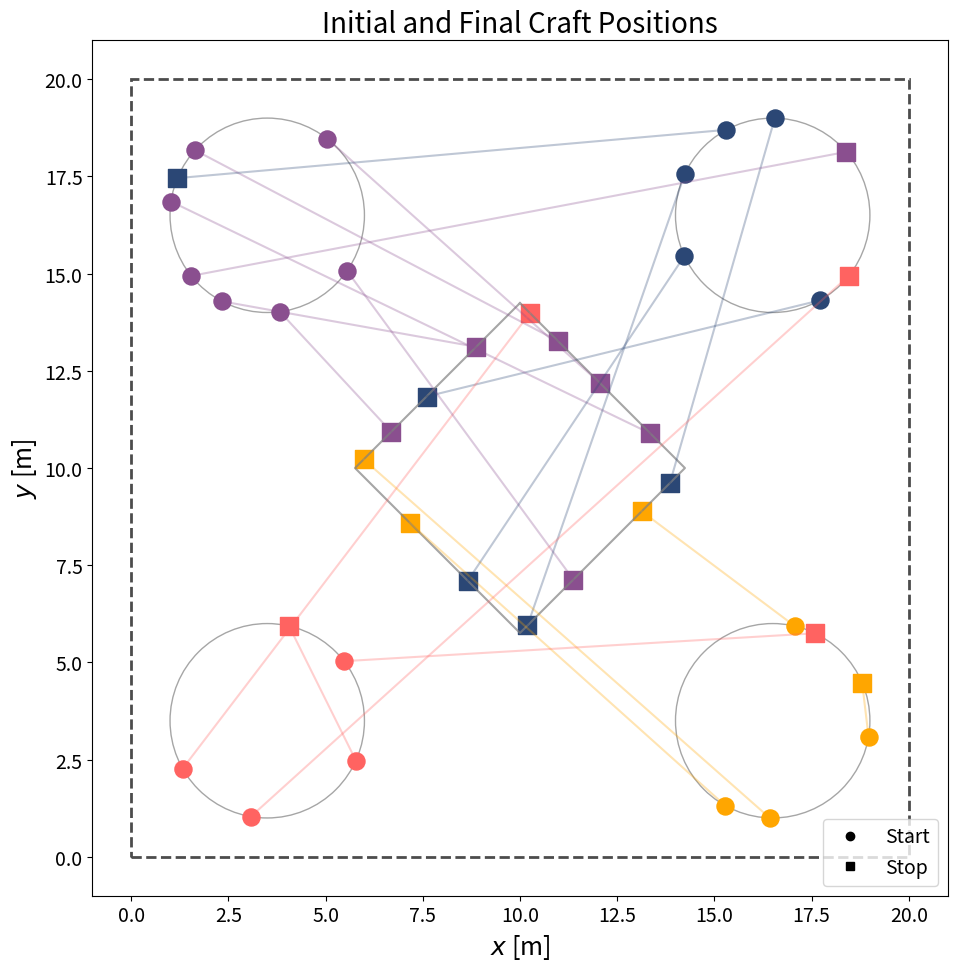

Here is the Python script that generated this plot:
#!/usr/bin/env python3
"""
WOW Fleet Position Generator & Analysis

- Generate initial/final positions in a 20x20 box
- Analyze distances (minimum spacing, longest path)
- Visualize layout with quadrant colors
"""

import random

import matplotlib.lines as mlines
import matplotlib.pyplot as plt
import numpy as np
from matplotlib.patches import Circle, Rectangle

# ----------------- Layout constants -----------------
BOX_SIZE = 20.0
CIRCLE_DIAM = 5.0
CIRCLE_RADIUS = CIRCLE_DIAM / 2.0
DIAMOND_SIDE = 6.0
DIAMOND_CENTER = np.array([BOX_SIZE / 2, BOX_SIZE / 2])
CIRCLE_CENTERS = np.array(
    [
        [3.5, 3.5],
        [16.5, 3.5],
        [3.5, 16.5],
        [16.5, 16.5],
    ]
)
# Distance from center to diamond vertex
DIAMOND_SIZE = DIAMOND_SIDE / np.sqrt(2)
DIAMOND_VERTICES = np.array(
    [
        [DIAMOND_CENTER[0], DIAMOND_CENTER[1] + DIAMOND_SIZE],
        [DIAMOND_CENTER[0] + DIAMOND_SIZE, DIAMOND_CENTER[1]],
        [DIAMOND_CENTER[0], DIAMOND_CENTER[1] - DIAMOND_SIZE],
        [DIAMOND_CENTER[0] - DIAMOND_SIZE, DIAMOND_CENTER[1]],
    ]
)
# -----------------------------------------------------


def generate_positions(n_vehicles, min_distance=0.4, max_attempts=1000):
    """
    Generate random initial and final positions:
      - Initial: on corner circles
      - Final: mostly on diamond border, sometimes on circles
    """
    # Initial positions (on circles)
    initial_positions, attempts = [], 0
    while len(initial_positions) < n_vehicles and attempts < max_attempts:
        center = CIRCLE_CENTERS[random.randint(0, 3)]
        new_pos = _sample_point_on_circle(center)
        if _is_valid_position(new_pos, initial_positions, min_distance):
            initial_positions.append(new_pos)
        attempts += 1
    if len(initial_positions) < n_vehicles:
        raise ValueError("Could not generate enough initial positions.")

    # Final positions (diamond 90%, circles 10%)
    final_positions, attempts = [], 0
    while len(final_positions) < n_vehicles and attempts < max_attempts:
        if random.random() < 0.9:
            new_pos = _sample_point_on_diamond_border()
        else:
            center = CIRCLE_CENTERS[random.randint(0, 3)]
            new_pos = _sample_point_on_circle(center)
        if _is_valid_position(new_pos, final_positions, min_distance):
            final_positions.append(new_pos)
        attempts += 1
    if len(final_positions) < n_vehicles:
        raise ValueError("Could not generate enough final positions.")

    return np.array(initial_positions), np.array(final_positions)


def visualize_scenario(initial_positions, final_positions, min_distance=0.4):
    """
    Plot positions in the 20x20 box:
      - Start (circle), End (square), same color per craft
      - Connections, safety margins, layout shapes
    """
    plt.rcParams.update(
        {
            "font.family": "sans-serif",
            "font.size": 16,
            "axes.titlesize": 20,
            "axes.labelsize": 18,
            "xtick.labelsize": 14,
            "ytick.labelsize": 14,
            "legend.fontsize": 14,
        }
    )

    fig, ax = plt.subplots(figsize=(10, 10))

    # Boundary + layout
    ax.add_patch(
        Rectangle(
            (0, 0),
            BOX_SIZE,
            BOX_SIZE,
            linewidth=2,
            edgecolor="black",
            facecolor="none",
            linestyle="--",
            alpha=0.7,
        )
    )
    for c in CIRCLE_CENTERS:
        ax.add_patch(Circle(c, CIRCLE_RADIUS, edgecolor="grey", facecolor="none", alpha=0.7))
    diamond_x = np.append(DIAMOND_VERTICES[:, 0], DIAMOND_VERTICES[0, 0])
    diamond_y = np.append(DIAMOND_VERTICES[:, 1], DIAMOND_VERTICES[0, 1])
    ax.plot(diamond_x, diamond_y, color="grey", alpha=0.7)

    # Craft positions
    colors, _ = _quadrant_colors(initial_positions)
    for i in range(len(initial_positions)):
        # Start
        ax.scatter(*initial_positions[i], marker="o", s=150, color=colors[i])
        ax.add_patch(
            Circle(
                initial_positions[i],
                min_distance / 2,
                edgecolor=colors[i],
                facecolor="none",
                alpha=0.3,
            )
        )
        # End
        ax.scatter(*final_positions[i], marker="s", s=150, color=colors[i])
        ax.add_patch(
            Circle(
                final_positions[i],
                min_distance / 2,
                edgecolor=colors[i],
                facecolor="none",
                alpha=0.3,
            )
        )
        # Path
        ax.plot(
            [initial_positions[i, 0], final_positions[i, 0]],
            [initial_positions[i, 1], final_positions[i, 1]],
            color=colors[i],
            alpha=0.3,
            linewidth=1.5,
        )

    # Legend
    ax.legend(
        handles=[
            mlines.Line2D([], [], color="black", marker="o", ls="None", label="Start"),
            mlines.Line2D([], [], color="black", marker="s", ls="None", label="Stop"),
        ],
        loc="lower right",
    )

    ax.set_xlim(-1, BOX_SIZE + 1)
    ax.set_ylim(-1, BOX_SIZE + 1)
    ax.set_aspect("equal")
    ax.set_xlabel(r"$x$ [m]")
    ax.set_ylabel(r"$y$ [m]")
    ax.set_title("Initial and Final Craft Positions")

    plt.tight_layout()
    plt.savefig("position_generator.pdf", dpi=400)
    plt.show()
    return fig, ax


def print_distance_analysis(initial_positions, final_positions):
    """Print min distances and longest path."""
    init_min, _, _ = _calculate_minimum_distances(initial_positions)
    final_min, _, _ = _calculate_minimum_distances(final_positions)
    global_min = min(init_min, final_min)

    displacements = np.linalg.norm(final_positions - initial_positions, axis=1)
    longest_path = displacements.max()
    longest_vehicle = displacements.argmax()

    print("\n" + "=" * 40)
    print("DISTANCE SUMMARY")
    print("=" * 40)
    print(f"Global minimum distance: {global_min:.3f} m")
    print(f"Longest path traveled:  {longest_path:.3f} m (Vehicle {longest_vehicle})")
    print("=" * 40 + "\n")

    return dict(
        global_min_distance=global_min, longest_path=longest_path, longest_vehicle=longest_vehicle
    )


def _calculate_minimum_distances(positions):
    """Return min distance, closest pair, and all pairwise distances."""
    n = len(positions)
    all_dists, min_dist, min_pair = {}, float("inf"), None
    for i in range(n):
        for j in range(i + 1, n):
            d = np.linalg.norm(positions[i] - positions[j])
            all_dists[(i, j)] = d
            if d < min_dist:
                min_dist, min_pair = d, (i, j)
    return min_dist, min_pair, all_dists


def _quadrant_colors(initial_positions, center=DIAMOND_CENTER):
    """
    Assign quadrant-based colors from initial positions.
    """
    palette = [
        (0.17, 0.28, 0.46),  # Q0 top-right
        (0.54, 0.31, 0.56),  # Q1 top-left
        (1.00, 0.39, 0.38),  # Q2 bottom-left
        (1.00, 0.65, 0.00),  # Q3 bottom-right
    ]
    colors, quad_ids = [], []
    cx, cy = center
    for x, y in initial_positions:
        if x >= cx and y >= cy:
            q = 0
        elif x < cx and y >= cy:
            q = 1
        elif x < cx and y < cy:
            q = 2
        else:
            q = 3
        quad_ids.append(q)
        colors.append(palette[q])
    return colors, quad_ids


# ---------- Sampling helpers ----------
def _sample_point_on_circle(center, radius=CIRCLE_RADIUS):
    angle = random.uniform(0, 2 * np.pi)
    return center + radius * np.array([np.cos(angle), np.sin(angle)])


def _sample_point_on_diamond_border(vertices=DIAMOND_VERTICES):
    edge = random.randint(0, 3)
    v1, v2 = vertices[edge], vertices[(edge + 1) % 4]
    t = random.uniform(0, 1)
    return v1 + t * (v2 - v1)


def _is_valid_position(new_pos, existing_positions, min_dist):
    return all(np.linalg.norm(new_pos - pos) >= min_dist for pos in existing_positions)


# TODO: rename position_generator to scenario generator for clarity
if __name__ == "__main__":
    """
    Example usage of the position generator.
    """
    try:
        # Generate initial and final positions
        initial_pos, final_pos = generate_positions(20, min_distance=1.0)
        print("Generated positions successfully!")
        print(f"Initial positions:\n{initial_pos}")
        print(f"Final positions:\n{final_pos}")

        # Analyze distances
        # 1) maximum straight distance any robot has to travel (lower bound)
        # 2) global minimum position between any two robots at initial of final time
        distance_analysis = print_distance_analysis(initial_pos, final_pos)

        # Visualize
        visualize_scenario(initial_pos, final_pos)

    except Exception as e:
        print(f"Error: {e}")
